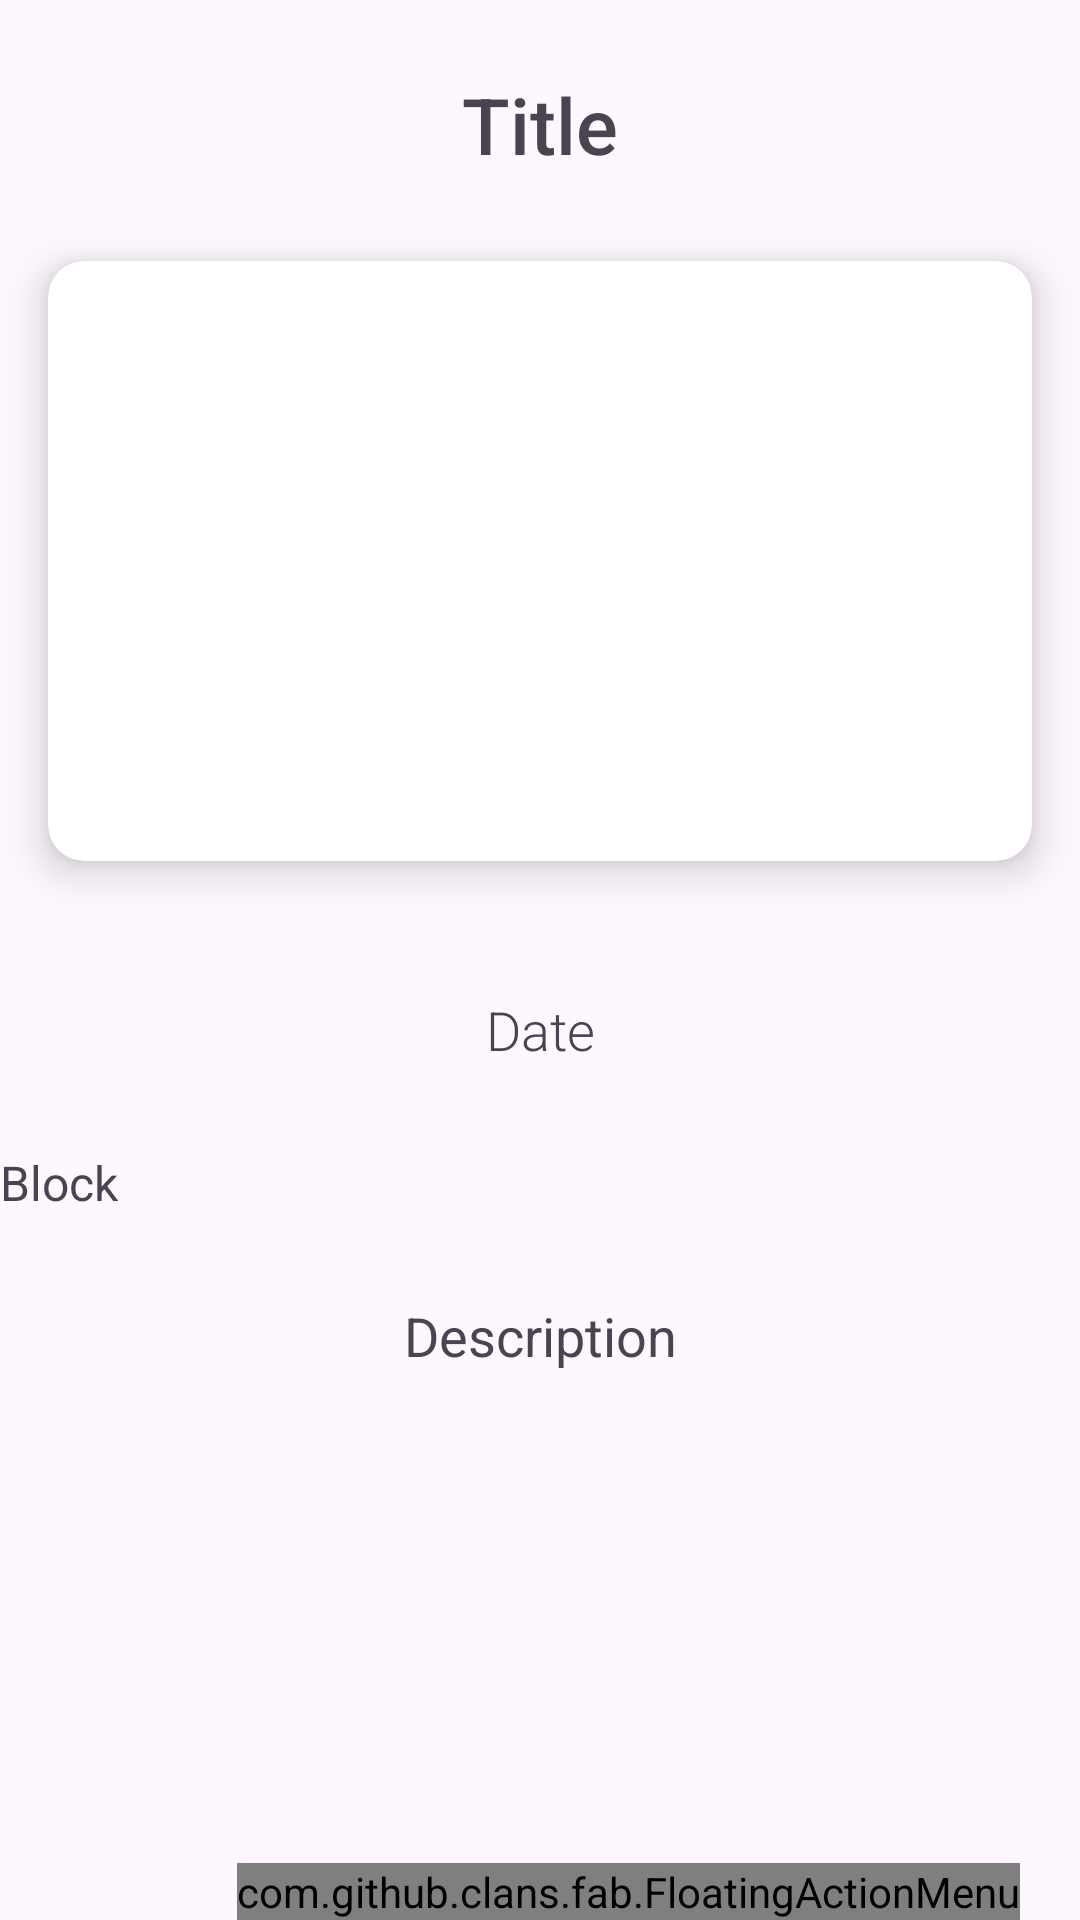

Reconstruct the res/layout file that produces this screen, plus the resources it refers to.
<!-- AndroidManifest.xml: application theme Base.Theme.EventVista -->
<!-- res/layout/activity_detail.xml -->
<?xml version="1.0" encoding="utf-8"?>
<LinearLayout
    xmlns:android="http://schemas.android.com/apk/res/android"
    xmlns:app="http://schemas.android.com/apk/res-auto"
    xmlns:tools="http://schemas.android.com/tools"
    android:layout_width="match_parent"
    android:layout_height="match_parent"
    android:orientation="vertical"
    tools:context=".DetailActivity">

    
    <TextView
        android:layout_width="wrap_content"
        android:layout_height="wrap_content"
        android:id="@+id/detailTitle"
        android:text="Title"
        android:layout_marginTop="24dp"
        android:layout_marginBottom="12dp"
        android:textSize="26sp"
        android:fontFamily="sans-serif-medium"
        android:layout_gravity="center"
 />

    
    <androidx.cardview.widget.CardView
        android:layout_width="match_parent"
        android:layout_height="wrap_content"
        android:layout_margin="16dp"
        app:cardCornerRadius="12dp"
        app:cardElevation="8dp">

        <ImageView
            android:layout_width="match_parent"
            android:layout_height="200dp"
            android:id="@+id/detailImage"
            android:padding="8dp"
            android:scaleType="centerCrop"
            android:src="@drawable/uploadimg" />

    </androidx.cardview.widget.CardView>

    
    <TextView
        android:layout_width="match_parent"
        android:layout_height="wrap_content"
        android:id="@+id/detailDate"
        android:text="Date"
        android:padding="20dp"
        android:textSize="18sp"
        android:layout_marginTop="8dp"
        android:fontFamily="sans-serif-light"
        android:gravity="center_horizontal" />

    <TextView
        android:id="@+id/detailBlock"
        android:layout_width="wrap_content"
        android:layout_height="wrap_content"
        android:text="Block"
        android:textSize="16sp"
        android:layout_marginTop="8dp"/>


    
    <TextView
        android:layout_width="match_parent"
        android:layout_height="wrap_content"
        android:id="@+id/detailDesc"
        android:text="Description"
        android:padding="20dp"
        android:textSize="18sp"
        android:layout_marginTop="8dp"

        android:fontFamily="sans-serif"
        android:gravity="center_horizontal" />

    
    
    <RelativeLayout
        android:layout_width="match_parent"
        android:layout_height="wrap_content">

        <com.github.clans.fab.FloatingActionMenu
            android:id="@+id/floatingActionMenu"
            android:layout_width="wrap_content"
            android:layout_height="wrap_content"
            android:layout_alignParentBottom="true"
            android:layout_alignParentEnd="true"
            android:layout_marginBottom="20dp"
            android:layout_marginEnd="20dp"
            app:menu_fab_size="normal"
            app:menu_icon="@drawable/baseline_format_list_bulleted_24"
            app:menu_openDirection="up">

            
            <com.github.clans.fab.FloatingActionButton
                android:layout_width="wrap_content"
                android:layout_height="wrap_content"
                android:id="@+id/editButton"
                android:src="@drawable/baseline_edit_24"
                app:fab_colorNormal="@color/green"
                app:fab_size="mini"
                app:fab_label="Edit" />

            
            <com.github.clans.fab.FloatingActionButton
                android:layout_width="wrap_content"
                android:layout_height="wrap_content"
                android:id="@+id/deleteButton"
                android:src="@drawable/baseline_delete_24"
                app:fab_colorNormal="@color/red"
                app:fab_size="mini"
                app:fab_label="Delete" />

        </com.github.clans.fab.FloatingActionMenu>

    </RelativeLayout>

</LinearLayout>
<!-- resources referenced by this layout -->
<resources>
  <color name="green">#00ff00</color>
  <color name="red">#c70000</color>
  <style name="Base.Theme.EventVista" parent="Theme.Material3.DayNight.NoActionBar">
          
          
  
          
          <item name="colorPrimary">@color/darkblue</item>
          <item name="colorOnPrimary">@android:color/white</item> 
  
          
          <item name="android:buttonStyle">@style/CustomButton</item>
      </style>
  <color name="darkblue">#1D607C</color>
  <style name="CustomButton" parent="Widget.MaterialComponents.Button">
          <item name="backgroundTint">@color/darkblue</item> 
          <item name="android:textColor">@android:color/white</item> 
          <item name="android:padding">12dp</item> 
      </style>
</resources>
